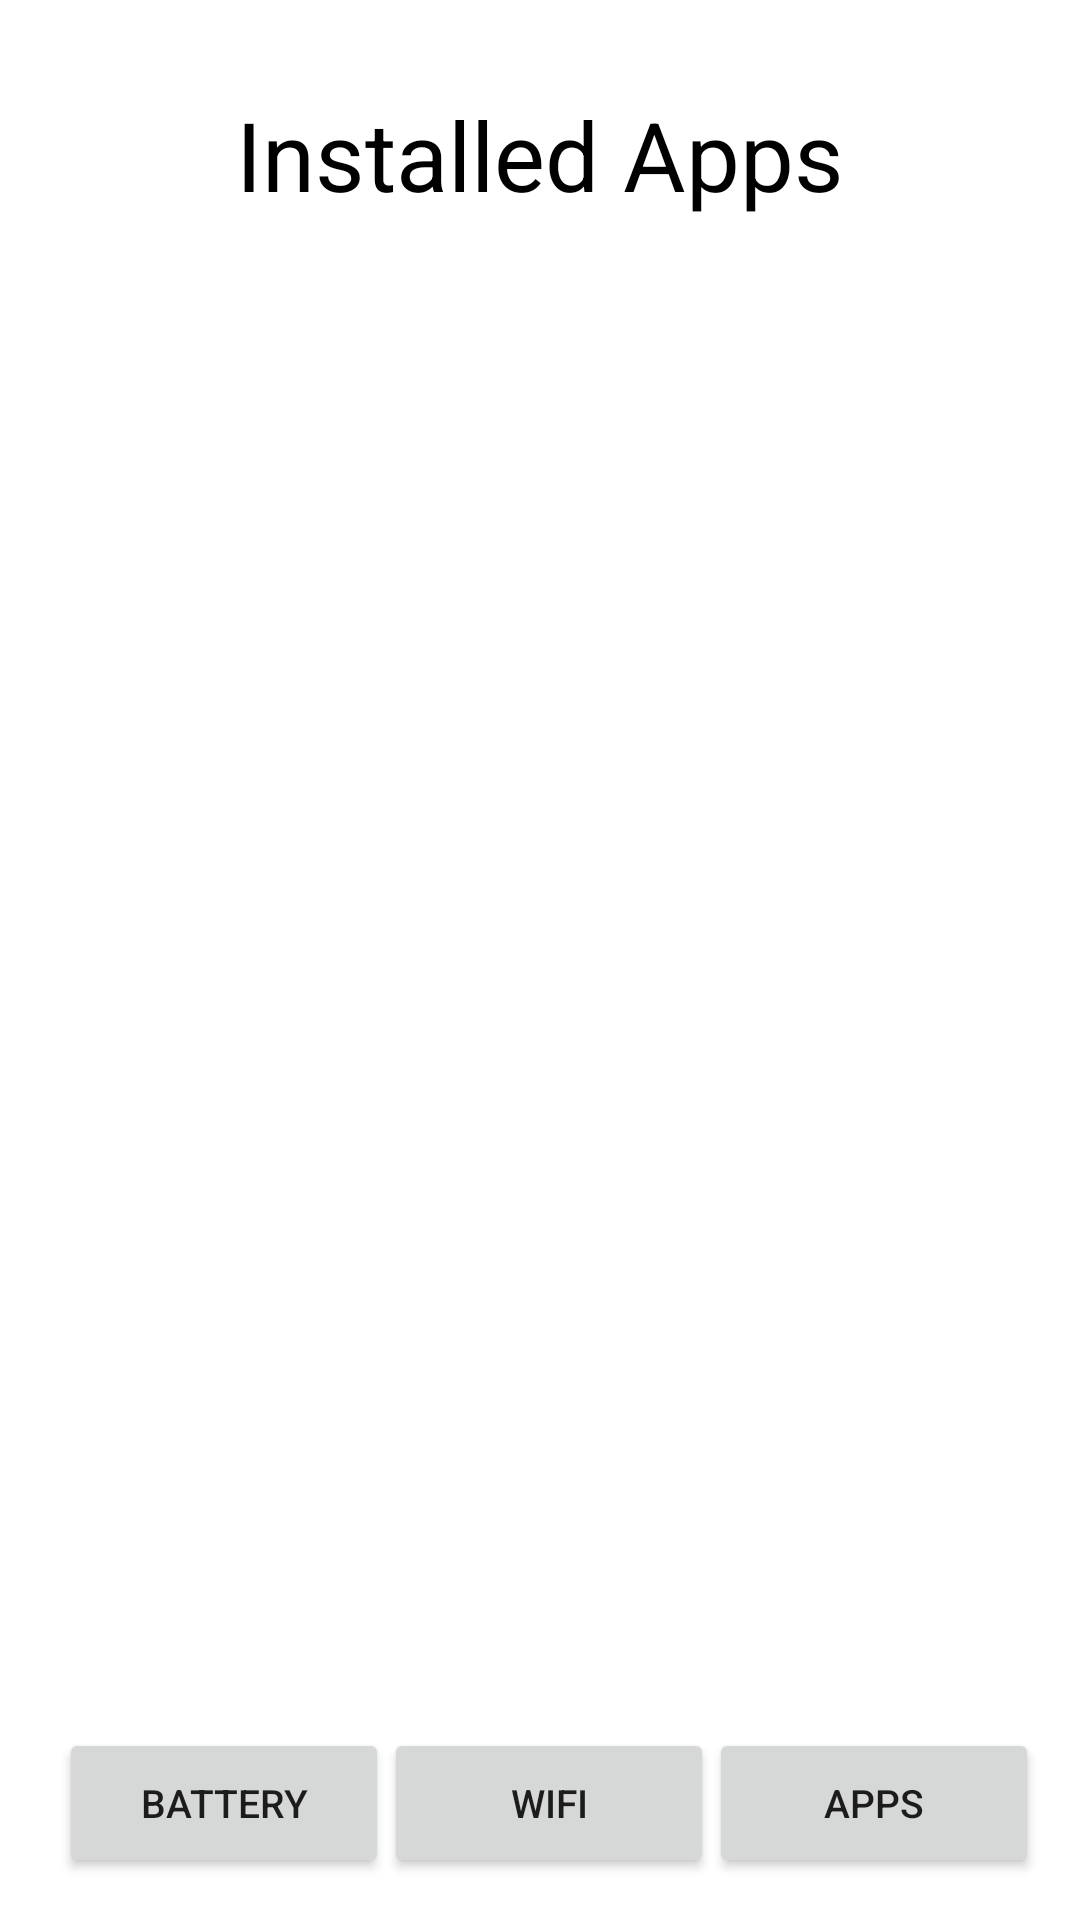

Layout XML and referenced resources for this Android screen:
<!-- AndroidManifest.xml: application theme Theme.InfoDispositivo -->
<!-- res/layout/activity_third.xml -->
<?xml version="1.0" encoding="utf-8"?>
<androidx.constraintlayout.widget.ConstraintLayout xmlns:android="http://schemas.android.com/apk/res/android"
    xmlns:app="http://schemas.android.com/apk/res-auto"
    xmlns:tools="http://schemas.android.com/tools"
    android:layout_width="match_parent"
    android:layout_height="match_parent"
    tools:context=".ThirdActivity">

    <Button
        android:id="@+id/btnIrBattery3"
        android:layout_width="110dp"
        android:layout_height="50dp"
        android:textSize="13dp"
        android:text="Battery"
        app:layout_constraintBottom_toBottomOf="parent"
        app:layout_constraintEnd_toEndOf="parent"
        app:layout_constraintHorizontal_bias="0.079"
        app:layout_constraintStart_toStartOf="parent"
        app:layout_constraintTop_toTopOf="parent"
        app:layout_constraintVertical_bias="0.976" />

    <Button
        android:id="@+id/btnIrApp3"
        android:layout_width="110dp"
        android:layout_height="50dp"
        android:textSize="13dp"
        android:text="Apps"
        app:layout_constraintBottom_toBottomOf="parent"
        app:layout_constraintEnd_toEndOf="parent"
        app:layout_constraintHorizontal_bias="0.945"
        app:layout_constraintStart_toStartOf="parent"
        app:layout_constraintTop_toTopOf="parent"
        app:layout_constraintVertical_bias="0.976" />

    <Button
        android:id="@+id/btnIrWifi3"
        android:layout_width="110dp"
        android:layout_height="50dp"
        android:textSize="13dp"
        android:text="WIFI"
        app:layout_constraintBottom_toBottomOf="parent"
        app:layout_constraintEnd_toEndOf="parent"
        app:layout_constraintHorizontal_bias="0.512"
        app:layout_constraintStart_toStartOf="parent"
        app:layout_constraintTop_toTopOf="parent"
        app:layout_constraintVertical_bias="0.976" />

    <TextView
        android:id="@+id/tvTela3"
        android:layout_width="wrap_content"
        android:layout_height="wrap_content"
        android:text="Installed Apps"
        android:textColor="@color/black"
        android:textSize="32dp"
        app:layout_constraintBottom_toBottomOf="parent"
        app:layout_constraintLeft_toLeftOf="parent"
        app:layout_constraintRight_toRightOf="parent"
        app:layout_constraintTop_toTopOf="parent"
        app:layout_constraintVertical_bias="0.050" />

    <ListView
        android:id="@+id/tvListaApp"
        android:layout_width="384dp"
        android:layout_height="443dp"
        android:layout_marginStart="12dp"
        android:layout_marginTop="36dp"
        android:text="App"
        android:textColor="@color/black"
        android:textSize="10dp"
        app:layout_constraintHorizontal_bias="0.673"
        app:layout_constraintLeft_toLeftOf="parent"
        app:layout_constraintRight_toRightOf="parent"
        app:layout_constraintStart_toStartOf="parent"
        app:layout_constraintTop_toBottomOf="@+id/tvTela3" />

</androidx.constraintlayout.widget.ConstraintLayout>
<!-- resources referenced by this layout -->
<resources>
  <color name="black">#FF000000</color>
  <style name="Theme.InfoDispositivo" parent="Theme.MaterialComponents.DayNight.DarkActionBar">
          
          <item name="colorPrimary">@color/green</item>
          <item name="colorPrimaryVariant">@color/ForestGreen</item>
          <item name="colorOnPrimary">@color/white</item>
          
          <item name="colorSecondary">@color/teal_200</item>
          <item name="colorSecondaryVariant">@color/teal_700</item>
          <item name="colorOnSecondary">@color/black</item>
          
          <item name="android:statusBarColor" tools:targetApi="l">?attr/colorPrimaryVariant</item>
          
      </style>
  <color name="green">#008000</color>
  <color name="ForestGreen">#228B22</color>
  <color name="white">#FFFFFFFF</color>
  <color name="teal_200">#FF03DAC5</color>
  <color name="teal_700">#FF018786</color>
</resources>
